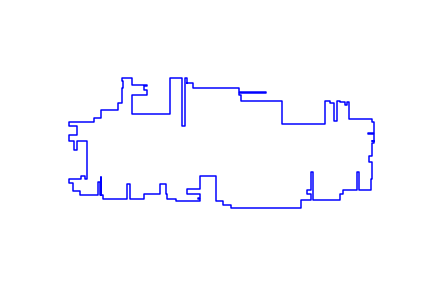

The table this chart was drawn from, first rows:
414, 231
435, 231
435, 214
600, 214
600, 201
694, 201
694, 196
600, 196
600, 190
606, 190
606, 169
750, 169
750, 86
901, 86
901, 169
919, 169
919, 163
934, 163
934, 99
944, 99
944, 163
945, 163
945, 169
954, 169
954, 166
971, 166
971, 155
981, 155
981, 166
987, 166
987, 105
1068, 105
1068, 96
1073, 96
1073, 57
1055, 57
1055, 51
1073, 51
1073, 29
1067, 29
1067, 28
1073, 28
1073, 19
1066, 19
1066, -26
1058, -26
1058, -46
1066, -46
1066, -107
1064, -107
1064, -144
1020, -144
1020, -83
1013, -83
1013, -144
966, -144
966, -160
955, -160
955, -180
861, -180
861, -80
... 102 more rows
